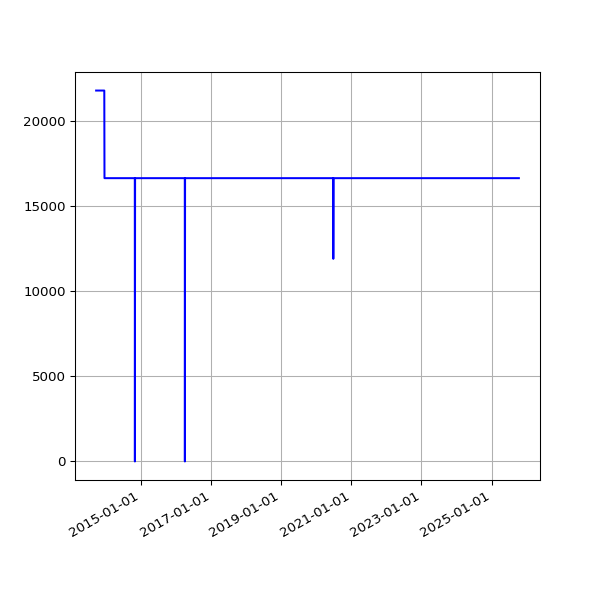

The data file committed next to this chart (first rows):
date, value
2013-09-19 02:16:07 +0100, 21811
2013-09-20 02:42:51 +0100, 21811
2013-09-21 02:35:34 +0100, 21811
2013-09-22 02:42:30 +0100, 21811
2013-09-23 14:45:25 +0100, 21811
2013-09-24 02:24:38 +0100, 21811
2013-09-25 02:24:18 +0100, 21811
2013-09-25 11:14:19 +0100, 21811
2013-09-25 15:24:36 +0100, 21811
2013-09-26 02:28:48 +0100, 21811
2013-09-27 03:04:57 +0100, 21811
2013-09-28 02:34:11 +0100, 21811
2013-09-29 02:37:28 +0100, 21811
2013-09-30 02:41:33 +0100, 21811
2013-10-01 02:48:10 +0100, 21811
2013-10-02 02:40:18 +0100, 21811
2013-10-03 02:50:49 +0100, 21811
2013-10-04 02:42:18 +0100, 21811
2013-10-05 02:35:24 +0100, 21811
2013-10-06 02:35:14 +0100, 21811
2013-10-07 02:36:02 +0100, 21811
2013-10-08 02:48:25 +0100, 21811
2013-10-09 02:44:15 +0100, 21811
2013-10-10 02:42:47 +0100, 21811
2013-10-11 02:43:24 +0100, 21811
2013-10-12 02:36:46 +0100, 21811
2013-10-13 02:34:49 +0100, 21811
2013-10-16 02:38:31 +0100, 21811
2013-10-17 02:38:11 +0100, 21811
2013-10-18 03:54:04 +0100, 21811
2013-10-19 04:22:37 +0100, 21811
2013-10-20 03:47:14 +0100, 21811
2013-10-21 03:33:15 +0100, 21811
2013-10-22 03:54:27 +0100, 21811
2013-10-23 04:08:12 +0100, 21811
2013-10-24 03:23:20 +0100, 21811
2013-10-25 03:49:11 +0100, 21811
2013-10-26 02:58:11 +0100, 21811
2013-10-27 04:56:02 +0000, 21811
2013-10-28 03:29:04 +0000, 21811
2013-10-29 03:34:38 +0000, 21811
2013-10-30 03:44:23 +0000, 21811
2013-10-31 04:16:06 +0000, 21811
2013-11-01 19:13:36 +0000, 21811
2013-11-04 10:02:58 +0000, 21811
2013-11-05 03:51:50 +0000, 21811
2013-11-06 03:39:36 +0000, 21811
2013-11-07 03:44:18 +0000, 21811
2013-11-08 03:49:56 +0000, 21811
2013-11-09 04:02:57 +0000, 21811
2013-11-10 03:28:18 +0000, 21811
2013-11-11 03:43:31 +0000, 21811
2013-11-12 04:09:49 +0000, 21811
2013-11-13 04:17:11 +0000, 21811
2013-11-14 03:34:20 +0000, 21811
2013-11-15 03:40:17 +0000, 21811
2013-11-16 03:32:06 +0000, 21811
2013-11-17 03:26:32 +0000, 21811
2013-11-18 03:40:30 +0000, 21811
2013-11-19 03:32:58 +0000, 21811
... 3,286 more rows
